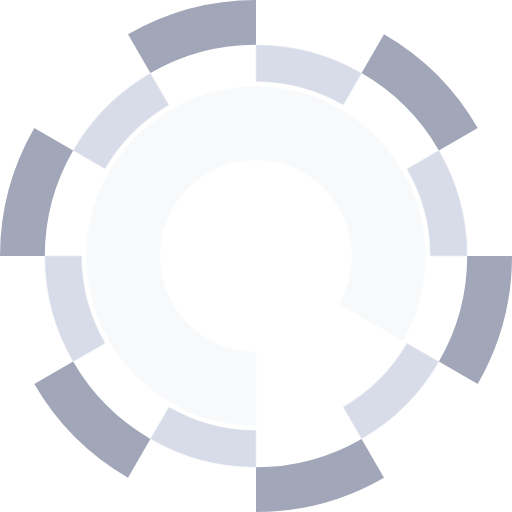
t = 0.00 s
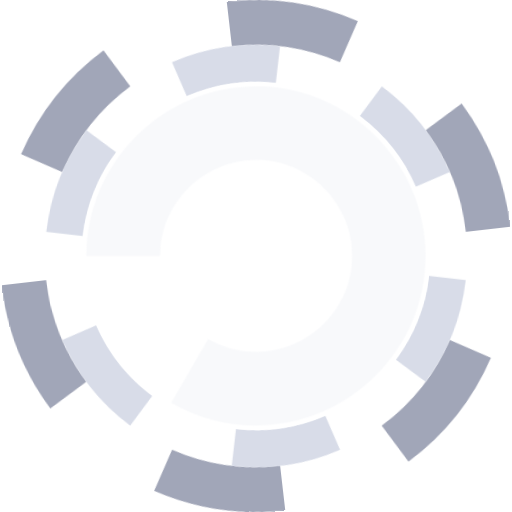
t = 2.00 s
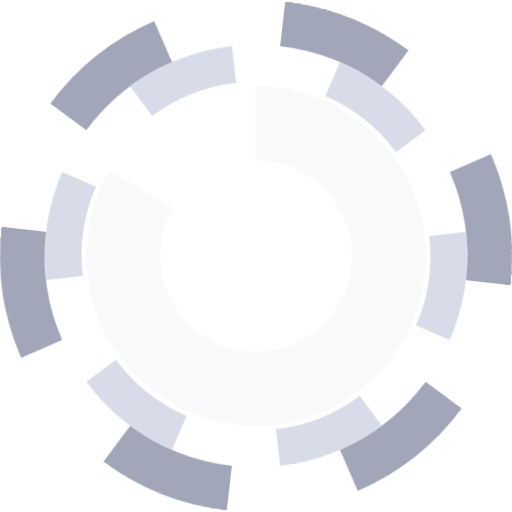
t = 4.00 s
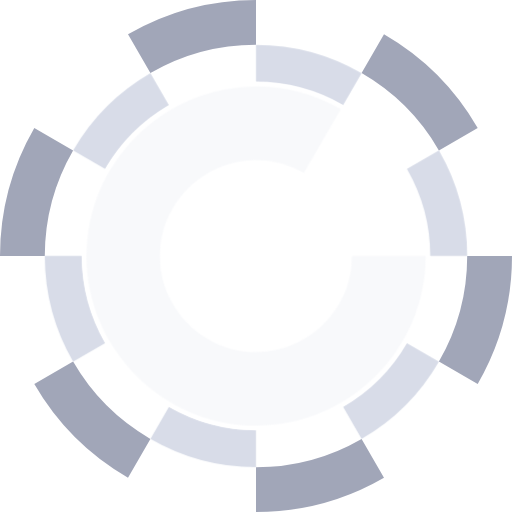
t = 6.00 s

The animated SVG that drew these frames (rendered in a browser with its animation timeline set to each time). Animation: 4 CSS @keyframes rules; one cycle of 8.00 s, repeats indefinitely.

<svg xmlns="http://www.w3.org/2000/svg" xmlns:xlink="http://www.w3.org/1999/xlink" viewBox="0 0 800 800" shape-rendering="geometricPrecision" text-rendering="geometricPrecision">
    <style>
        <![CDATA[
        @keyframes keysOutside {
            0% {
                transform: translate(400px, 400px) rotate(0deg);
                animation-timing-function: cubic-bezier(0.42, 0, 0.58, 1);
            }
            100% {
                transform: translate(400px, 400px) rotate(360deg);
            }
        }
        #outside {
            animation: keysOutside 6000ms linear infinite normal forwards;
        }
        @keyframes keysInside {
            0% {
                transform: translate(400px, 400px) rotate(0deg);
                animation-timing-function: cubic-bezier(0.42, 0, 0.58, 1);
            }
            100% {
                transform: translate(400px, 400px) rotate(-360deg);
            }
        }
        #inside {
            animation: keysInside 6000ms linear infinite normal forwards;
        }
        @keyframes keysInside2 {
            0% {
                transform: translate(400px, 400px) rotate(0deg);
                animation-timing-function: linear;
            }
            100% {
                transform: translate(400px, 400px) rotate(360deg);
            }
        }
        #inside-2 {
            animation: keysInside2 2000ms linear infinite reverse forwards;
        }
        @keyframes keysInside3 {
            0% {
                transform: translate(400px, 400px) rotate(0deg);
                animation-timing-function: linear;
            }
            100% {
                transform: translate(400px, 400px) rotate(-360deg);
            }
        }
        #inside-3 {
            animation: keysInside2 8000ms linear infinite normal forwards;
        }
        ]]>
    </style>
    <g id="outside" transform="translate(400,400) rotate(0)">
        <g transform="translate(-400,-400)" opacity="0.75">
            <path d="M565,114.21A329.9,329.9,0,0,1,685.79,235l60.62-35A400.15,400.15,0,0,0,600,53.59Z" style="fill:#8288a0" />
            <path d="M235,114.21A329.8,329.8,0,0,1,400,70V0A400,400,0,0,0,200,53.59Z" style="fill:#8288a0" />
            <path d="M70,400a329.8,329.8,0,0,1,44.21-165L53.59,200A400,400,0,0,0,0,400Z" style="fill:#8288a0" />
            <path d="M235,685.79A329.9,329.9,0,0,1,114.21,565L53.59,600A400.15,400.15,0,0,0,200,746.41Z" style="fill:#8288a0" />
            <path d="M565,685.79A329.8,329.8,0,0,1,400,730v70a400,400,0,0,0,200-53.59Z" style="fill:#8288a0" />
            <path d="M730,400a329.8,329.8,0,0,1-44.21,165l60.62,35A400,400,0,0,0,800,400Z" style="fill:#8288a0" />
        </g>
    </g>
    <g id="inside" transform="translate(400,400) rotate(0)">
        <g transform="translate(-400,-400)" opacity="0.75">
            <path d="M635.78,263.88A272.39,272.39,0,0,1,672.25,400H730a329.8,329.8,0,0,0-44.21-165Z" style="fill:#cbd1e1" />
            <path d="M400,127.75a272.53,272.53,0,0,1,136.13,36.47l28.87-50A329.92,329.92,0,0,0,400,70Z" style="fill:#cbd1e1" />
            <path d="M164.22,263.88a272.34,272.34,0,0,1,99.66-99.66l-28.88-50A329.87,329.87,0,0,0,114.21,235Z" style="fill:#cbd1e1" />
            <path d="M164.22,536.13A272.53,272.53,0,0,1,127.75,400H70a329.8,329.8,0,0,0,44.21,165Z" style="fill:#cbd1e1" />
            <path d="M400,672.25a272.39,272.39,0,0,1-136.12-36.47l-28.88,50A329.92,329.92,0,0,0,400,730Z" style="fill:#cbd1e1" />
            <path d="M635.78,536.13a272.43,272.43,0,0,1-99.65,99.65l28.87,50A329.87,329.87,0,0,0,685.79,565Z" style="fill:#cbd1e1" />
        </g>
    </g>
    <g id="inside-2" transform="translate(400,400) rotate(0)">
        <g transform="translate(-400,-400)" opacity="0.9">
            <path d="M635.56,264A272.3,272.3,0,0,0,400,128c-149.21,0-272,122.79-272,272S250.79,672,400,672,672,549.21,672,400h-7c0,145.37-119.63,265-265,265S135,545.37,135,400,254.63,135,400,135A265.29,265.29,0,0,1,629.5,267.5Z" style="fill:#fff" />
        </g>
    </g>
    <g id="inside-3" transform="translate(400,400) rotate(0)">
        <g transform="translate(-400,-400)" opacity="0.125">
            <path d="M400,135c-145.37,0-265,119.63-265,265S254.63,665,400,665V550c-82.29,0-150-67.71-150-150s67.71-150,150-150,150,67.71,150,150a150,150,0,0,1-20.1,75l99.6,57.5A265.09,265.09,0,0,0,665,400C665,254.63,545.37,135,400,135Z" style="fill:#cbd1e1" />
        </g>
    </g>
</svg>
